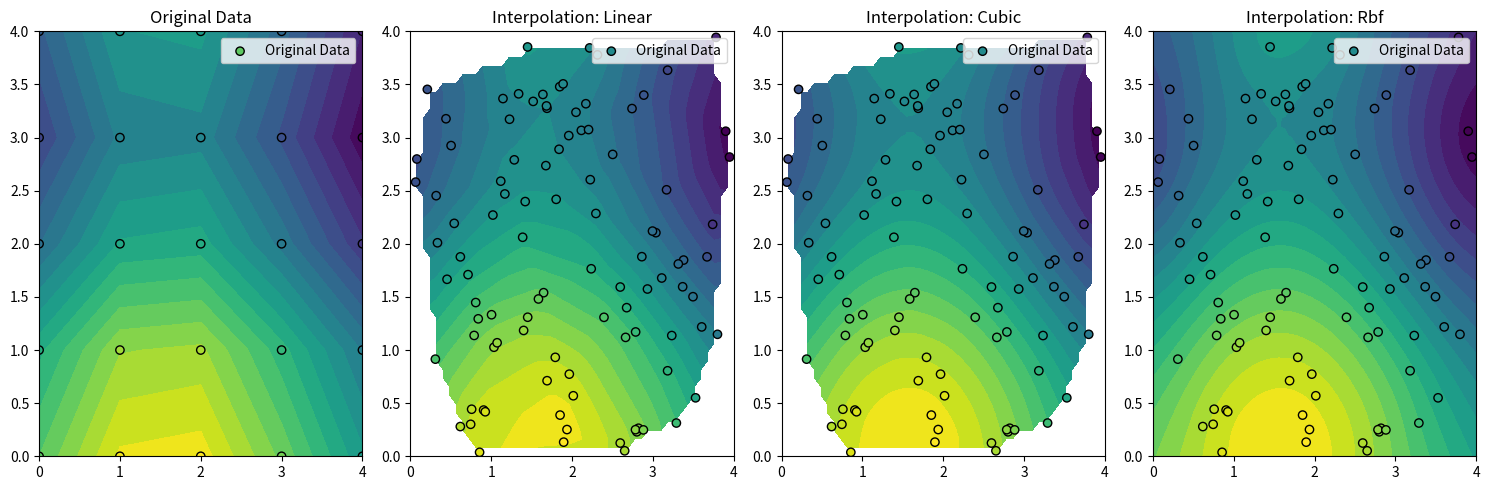

Here is the Python script that generated this plot:
import numpy as np
import matplotlib.pyplot as plt
from scipy.interpolate import griddata, interp2d, Rbf # Import the relevant functions


# Sample Data (replace with your actual data)
# Make sure x and y define a grid if using interp2d
x = np.linspace(0, 4, 5)
y = np.linspace(0, 4, 5)
X, Y = np.meshgrid(x, y)  # Create the grid
Z = np.sin(X) + np.cos(Y) # Example function

# Example scattered data for griddata and Rbf
x_scatter = np.random.rand(100)*4
y_scatter = np.random.rand(100)*4
z_scatter = np.sin(x_scatter) + np.cos(y_scatter)

# Interpolation methods (choose one or compare multiple)
methods = ['linear', 'cubic', 'rbf'] #'nearest' for griddata

# Create finer grid for plotting and evaluation
xi = np.linspace(0, 4, 50)
yi = np.linspace(0, 4, 50)
xi, yi = np.meshgrid(xi, yi)

fig, axes = plt.subplots(1, len(methods) + 1, figsize=(15, 5))

# Plot the original data
axes[0].contourf(X, Y, Z, 20, cmap='viridis') # or contour for lines
axes[0].scatter(X, Y, c=Z, marker='o', edgecolor='k', label="Original Data") # Show original data points
axes[0].set_title("Original Data")
axes[0].legend()




for i, method in enumerate(methods):
    if method == 'rbf':
        interp_func = Rbf(x_scatter, y_scatter, z_scatter)  # Example RBF interpolation
        zi = interp_func(xi, yi)
    elif method in ['nearest', 'linear', 'cubic']:
        # griddata example:
        zi = griddata((x_scatter, y_scatter), z_scatter, (xi, yi), method=method)
    else:  # interp2d (ensure data is on a grid for interp2d)
        interp_func = interp2d(x, y, Z, kind=method)
        zi = interp_func(xi, yi)

    axes[i+1].contourf(xi, yi, zi, 20, cmap='viridis')

    if method == 'rbf' or method in ['nearest', 'linear', 'cubic']:
        axes[i+1].scatter(x_scatter, y_scatter, c=z_scatter, marker='o', edgecolor='k', label="Original Data") # Show original data points
    else:
        axes[i+1].scatter(X, Y, c=Z, marker='o', edgecolor='k', label="Original Data")

    axes[i+1].set_title(f"Interpolation: {method.capitalize()}")
    axes[i+1].legend()

    # Calculate the Root Mean Squared Error (RMSE)
    rmse = np.sqrt(np.mean((zi - np.sin(xi) - np.cos(yi))**2))  # Replace with your true function if known
    print(f"RMSE for {method}: {rmse}")



plt.tight_layout()
plt.show()


